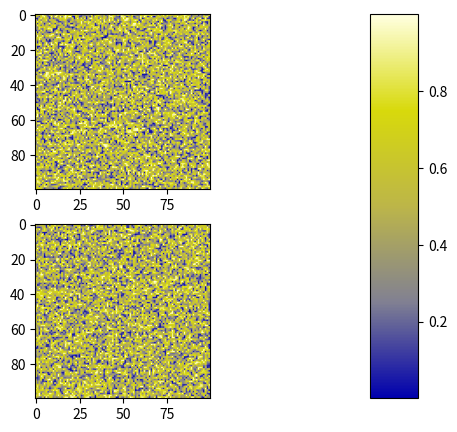

Write the Python code that produced this figure.
import matplotlib as mpl
import matplotlib.pyplot as plt
import numpy as np

_color = np.array([[0, 0, 174], [2, 2, 173], [4, 4, 173], [6, 6, 172], [8, 8, 172], [10, 10, 171], [12, 12, 171],
                  [14, 14, 171], [16, 16, 170], [18, 18, 170], [20, 20, 169], [22, 22, 169], [24, 24, 168],
                  [26, 26, 168], [28, 28, 168], [30, 30, 167], [32, 32, 167], [34, 34, 166], [36, 36, 166],
                  [38, 38, 165], [40, 40, 165], [43, 42, 165], [45, 44, 164], [47, 46, 164], [49, 48, 163],
                  [51, 50, 163], [53, 52, 162], [55, 54, 162], [57, 56, 162], [59, 58, 161], [61, 60, 161],
                  [63, 62, 160], [65, 64, 160], [67, 66, 159], [69, 68, 159], [71, 70, 158], [73, 72, 158],
                  [75, 74, 158], [77, 76, 157], [79, 78, 157], [81, 80, 156], [83, 82, 156], [85, 85, 155],
                  [87, 87, 155], [89, 89, 155], [91, 91, 154], [93, 93, 154], [95, 95, 153], [97, 97, 153],
                  [99, 99, 152], [101, 101, 152], [103, 103, 152], [105, 105, 151], [107, 107, 151], [109, 109, 150],
                  [111, 111, 150], [113, 113, 149], [115, 115, 149], [117, 117, 149], [119, 119, 148], [121, 121, 148],
                  [123, 123, 147], [126, 125, 147], [128, 127, 146], [129, 128, 146], [130, 129, 145], [131, 130, 143],
                  [132, 131, 142], [133, 132, 141], [134, 133, 140], [135, 134, 139], [136, 134, 138], [137, 135, 137],
                  [138, 136, 135], [139, 137, 134], [139, 138, 133], [140, 139, 132], [141, 139, 131], [142, 140, 130],
                  [143, 141, 128], [144, 142, 127], [145, 143, 126], [146, 144, 125], [147, 144, 124], [148, 145, 123],
                  [149, 146, 122], [150, 147, 120], [151, 148, 119], [152, 149, 118], [153, 149, 117], [153, 150, 116],
                  [154, 151, 115], [155, 152, 114], [156, 153, 112], [157, 154, 111], [158, 154, 110], [159, 155, 109],
                  [160, 156, 108], [161, 157, 107], [162, 158, 105], [163, 159, 104], [164, 159, 103], [165, 160, 102],
                  [166, 161, 101], [166, 162, 100], [167, 163, 99], [168, 164, 97], [169, 164, 96], [170, 165, 95],
                  [171, 166, 94], [172, 167, 93], [173, 168, 92], [174, 169, 90], [175, 169, 89], [176, 170, 88],
                  [177, 171, 87], [178, 172, 86], [179, 173, 85], [179, 174, 84], [180, 174, 82], [181, 175, 81],
                  [182, 176, 80], [183, 177, 79], [184, 178, 78], [185, 179, 77], [186, 179, 76], [187, 180, 74],
                  [188, 181, 73], [189, 182, 72], [189, 182, 71], [189, 183, 70], [190, 184, 69], [190, 184, 68],
                  [191, 185, 67], [191, 185, 66], [191, 186, 65], [192, 186, 64], [192, 187, 64], [193, 187, 63],
                  [193, 188, 62], [194, 189, 61], [194, 189, 60], [194, 190, 59], [195, 190, 58], [195, 191, 57],
                  [196, 191, 56], [196, 192, 55], [197, 192, 54], [197, 193, 53], [197, 194, 52], [198, 194, 51],
                  [198, 195, 50], [199, 195, 49], [199, 196, 48], [200, 196, 47], [200, 197, 46], [200, 197, 45],
                  [201, 198, 44], [201, 199, 43], [202, 199, 42], [202, 200, 42], [203, 200, 41], [203, 201, 40],
                  [203, 201, 39], [204, 202, 38], [204, 203, 37], [205, 203, 36], [205, 204, 35], [206, 204, 34],
                  [206, 205, 33], [206, 205, 32], [207, 206, 31], [207, 206, 30], [208, 207, 29], [208, 208, 28],
                  [209, 208, 27], [209, 209, 26], [209, 209, 25], [210, 210, 24], [210, 210, 23], [211, 211, 22],
                  [211, 211, 21], [212, 212, 20], [212, 213, 19], [212, 213, 19], [213, 214, 18], [213, 214, 17],
                  [214, 215, 16], [214, 215, 15], [215, 216, 14], [215, 216, 13], [215, 217, 12], [216, 218, 14],
                  [217, 218, 17], [217, 219, 21], [218, 219, 24], [219, 220, 27], [219, 221, 31], [220, 221, 34],
                  [220, 222, 37], [221, 222, 41], [222, 223, 44], [222, 224, 47], [223, 224, 51], [224, 225, 54],
                  [224, 225, 57], [225, 226, 61], [226, 227, 64], [226, 227, 67], [227, 228, 71], [227, 228, 74],
                  [228, 229, 77], [229, 230, 81], [229, 230, 84], [230, 231, 87], [231, 232, 91], [231, 232, 94],
                  [232, 233, 97], [232, 233, 101], [233, 234, 104], [234, 235, 107], [234, 235, 111], [235, 236, 114],
                  [236, 236, 117], [236, 237, 121], [237, 238, 124], [237, 238, 127], [238, 239, 131], [239, 239, 134],
                  [239, 240, 137], [240, 241, 141], [241, 241, 144], [241, 242, 147], [242, 242, 151], [243, 243, 154],
                  [243, 244, 157], [244, 244, 161], [244, 245, 164], [245, 245, 167], [246, 246, 171], [246, 247, 174],
                  [247, 247, 177], [248, 248, 181], [248, 249, 184], [249, 249, 187], [249, 250, 191], [250, 250, 194],
                  [251, 251, 197], [251, 252, 201], [252, 252, 204], [253, 253, 207], [253, 253, 211], [254, 254, 214],
                  [255, 255, 217], [255, 255, 221], [255, 255, 224]])

blue_yellow = mpl.colors.ListedColormap(_color/255.0)


if __name__ == "__main__":
    # Fixing random state for reproducibility
    np.random.seed(19680801)

    plt.subplot(211)
    plt.imshow(np.random.random((100,  100)),  cmap=blue_yellow)
    plt.subplot(212)
    plt.imshow(np.random.random((100,  100)),  cmap=blue_yellow)

    plt.subplots_adjust(bottom=0.1,  right=0.8,  top=0.9)
    cax = plt.axes([0.85,  0.1,  0.075,  0.8])
    plt.colorbar(cax=cax)

    plt.show()
